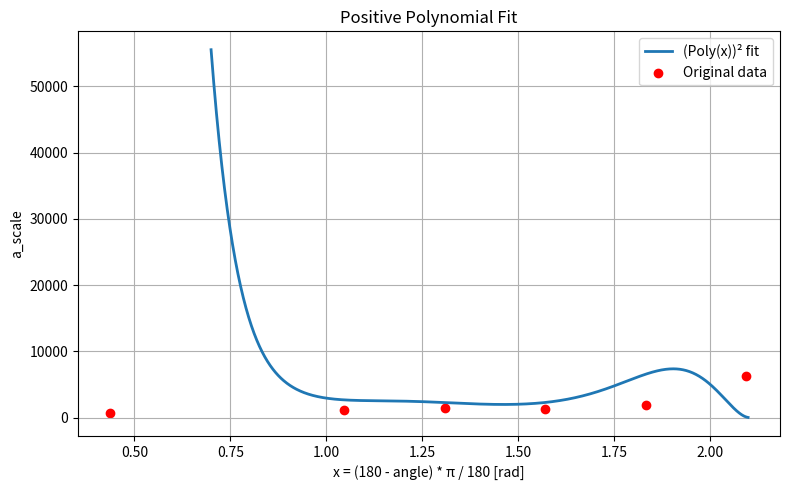

The script that saved this image:
import numpy as np
import matplotlib.pyplot as plt

# === Your data ===
# angles_deg = np.array([70, 80, 90, 100, 110, 120])
angles_deg = np.array([60, 75, 90, 105, 120, 155])
# a_scale_values = np.array([
#     7387.902043965209,
#     1409.1857974363413,
#     953.4974326531005,
#     987.8884427809242,
#     754.8649695914827,
#     364.6133808065618,
# ])
a_scale_values = np.array([6225.863488061236, 1899.3175693360274, 1320.9639302035748, 1415.2212806877492, 1111.1449496436294, 648.5715801272311])

# === Preprocess to match your Bioptim model ===
# (180 - angle) * pi / 180 → angle in radians, flipped
x_data = (180 - angles_deg) * np.pi / 180

# === Fit the square root of your data ===
degree = len(angles_deg) - 2  # degree 6
sqrt_y = np.sqrt(a_scale_values)
coeffs = np.polyfit(x_data, sqrt_y, degree)
# coeffs = [-514.89349, 4337.46459, -13909.84529, 21427.14638, -15924.00865, 4611.03791]  # RF
# coeffs = [0, 0, -218.06225, 727.42658, -804.45493, 337.79308]                           # HAM
# # coeffs = [-542.50233, 4508.0429, -14329.14381, 21943.98066, -16247.66918, 4692.93653] # Coefficients rect_fem_r
# # coeffs = [0, 0, -421.16044, 1347.67588, -1423.98292, 604.16395]                           # HAM
# coeffs = [-542.50233, 4508.0429, -14329.14381, 21943.98066, -16247.66918, 4692.93653]
coeffs = [-9140.66636, 65256.67817, -184489.01587, 258087.88695, -178561.02191, 48913.40928] # RF
coeffs = [721.23884, -2688.36002, 3352.98832, -1275.25342]
coeffs = [-171.71679534,  482.91403443, -415.53465775,  161.97051981]
coeffs = [-2669.4529, 18830.0767, -52270.6487, 71502.9956, -48294.0308, 12983.1377]
coeffs = [-483.1449, 2275.0135, -3470.5428, 1916.8521]

coeffs = [-2669.45289, 18830.07673, -52270.64874, 71502.99558, -48294.03077, 12983.1377] # rect_fem_r

# coeffs = [-2114.87661, 8622.20453, -11516.65504, 5174.72476] # vasmed_r
# coeffs = [36.5982, -212.43201, 264.94784, 25.92596] #bflh140_r

# coeffs = [-2200.76324, 15836.03392, -44955.71673, 63023.33497, -43684.94333, 12044.84212] # rect_fem_r + vastuaslat
coeffs = [-1995.05129, 14344.38493, -40686.69493, 56988.87941, -39467.19126, 10872.89719] # rect_fem_r + vastuaslat
coeffs = [-1995.05129, 14344.38493, -40686.69493, 56988.87941, -39467.19126, 10872.89719]

# [-18.4326, 215.54448, -480.88719, 366.20603]
coeffs = [-1360.0253, 9567.1157, -26505.0904, 36235.2379, -24504.1579, 6613.0525]# rect_fem_r
coeffs = [-46.5723, 278.8797, -492.4886, 323.6371]  # vasmed_r
coeffs = [-1360.02531, 9567.11571, -26505.09044, 36235.23789, -24504.15795, 6613.05246]
coeffs = [-4900.31189, 33094.70958, -88658.71006, 117806.29578, -77680.19418, 20383.55853]
coeffs = [-85.6783, 467.3867, -784.4138, 485.5037]
coeffs = [-1815.80135, 12790.62943, -35443.13248, 48382.2769, -32597.52521, 8737.74675]
x_data = (180 - angles_deg) * np.pi / 180
# === Define the positive polynomial ===
def positive_poly(x):
    return (np.polyval(coeffs, x)) ** 2

# === Plotting ===
# angles_deg_test = np.array([70, 80, 90, 100, 110, 120])
# x_data = (180 - angles_deg_test) * np.pi / 180
# x_fit = np.linspace(min(x_data), max(x_data), 1000)
x_fit = np.linspace(0.70, 2.10, 1000) # range of motion
y_fit = positive_poly(x_fit)

plt.figure(figsize=(8, 5))
plt.plot(x_fit, y_fit, label="(Poly(x))² fit", linewidth=2)
plt.scatter(x_data, a_scale_values, color='red', label="Original data")
plt.title("Positive Polynomial Fit")
plt.xlabel("x = (180 - angle) * π / 180 [rad]")
plt.ylabel("a_scale")
plt.grid(True)
plt.legend()
plt.tight_layout()
plt.show()

# === Print coefficients for use in Bioptim ===
print("Squared polynomial coefficients (use in np.polyval):")
print(coeffs)
